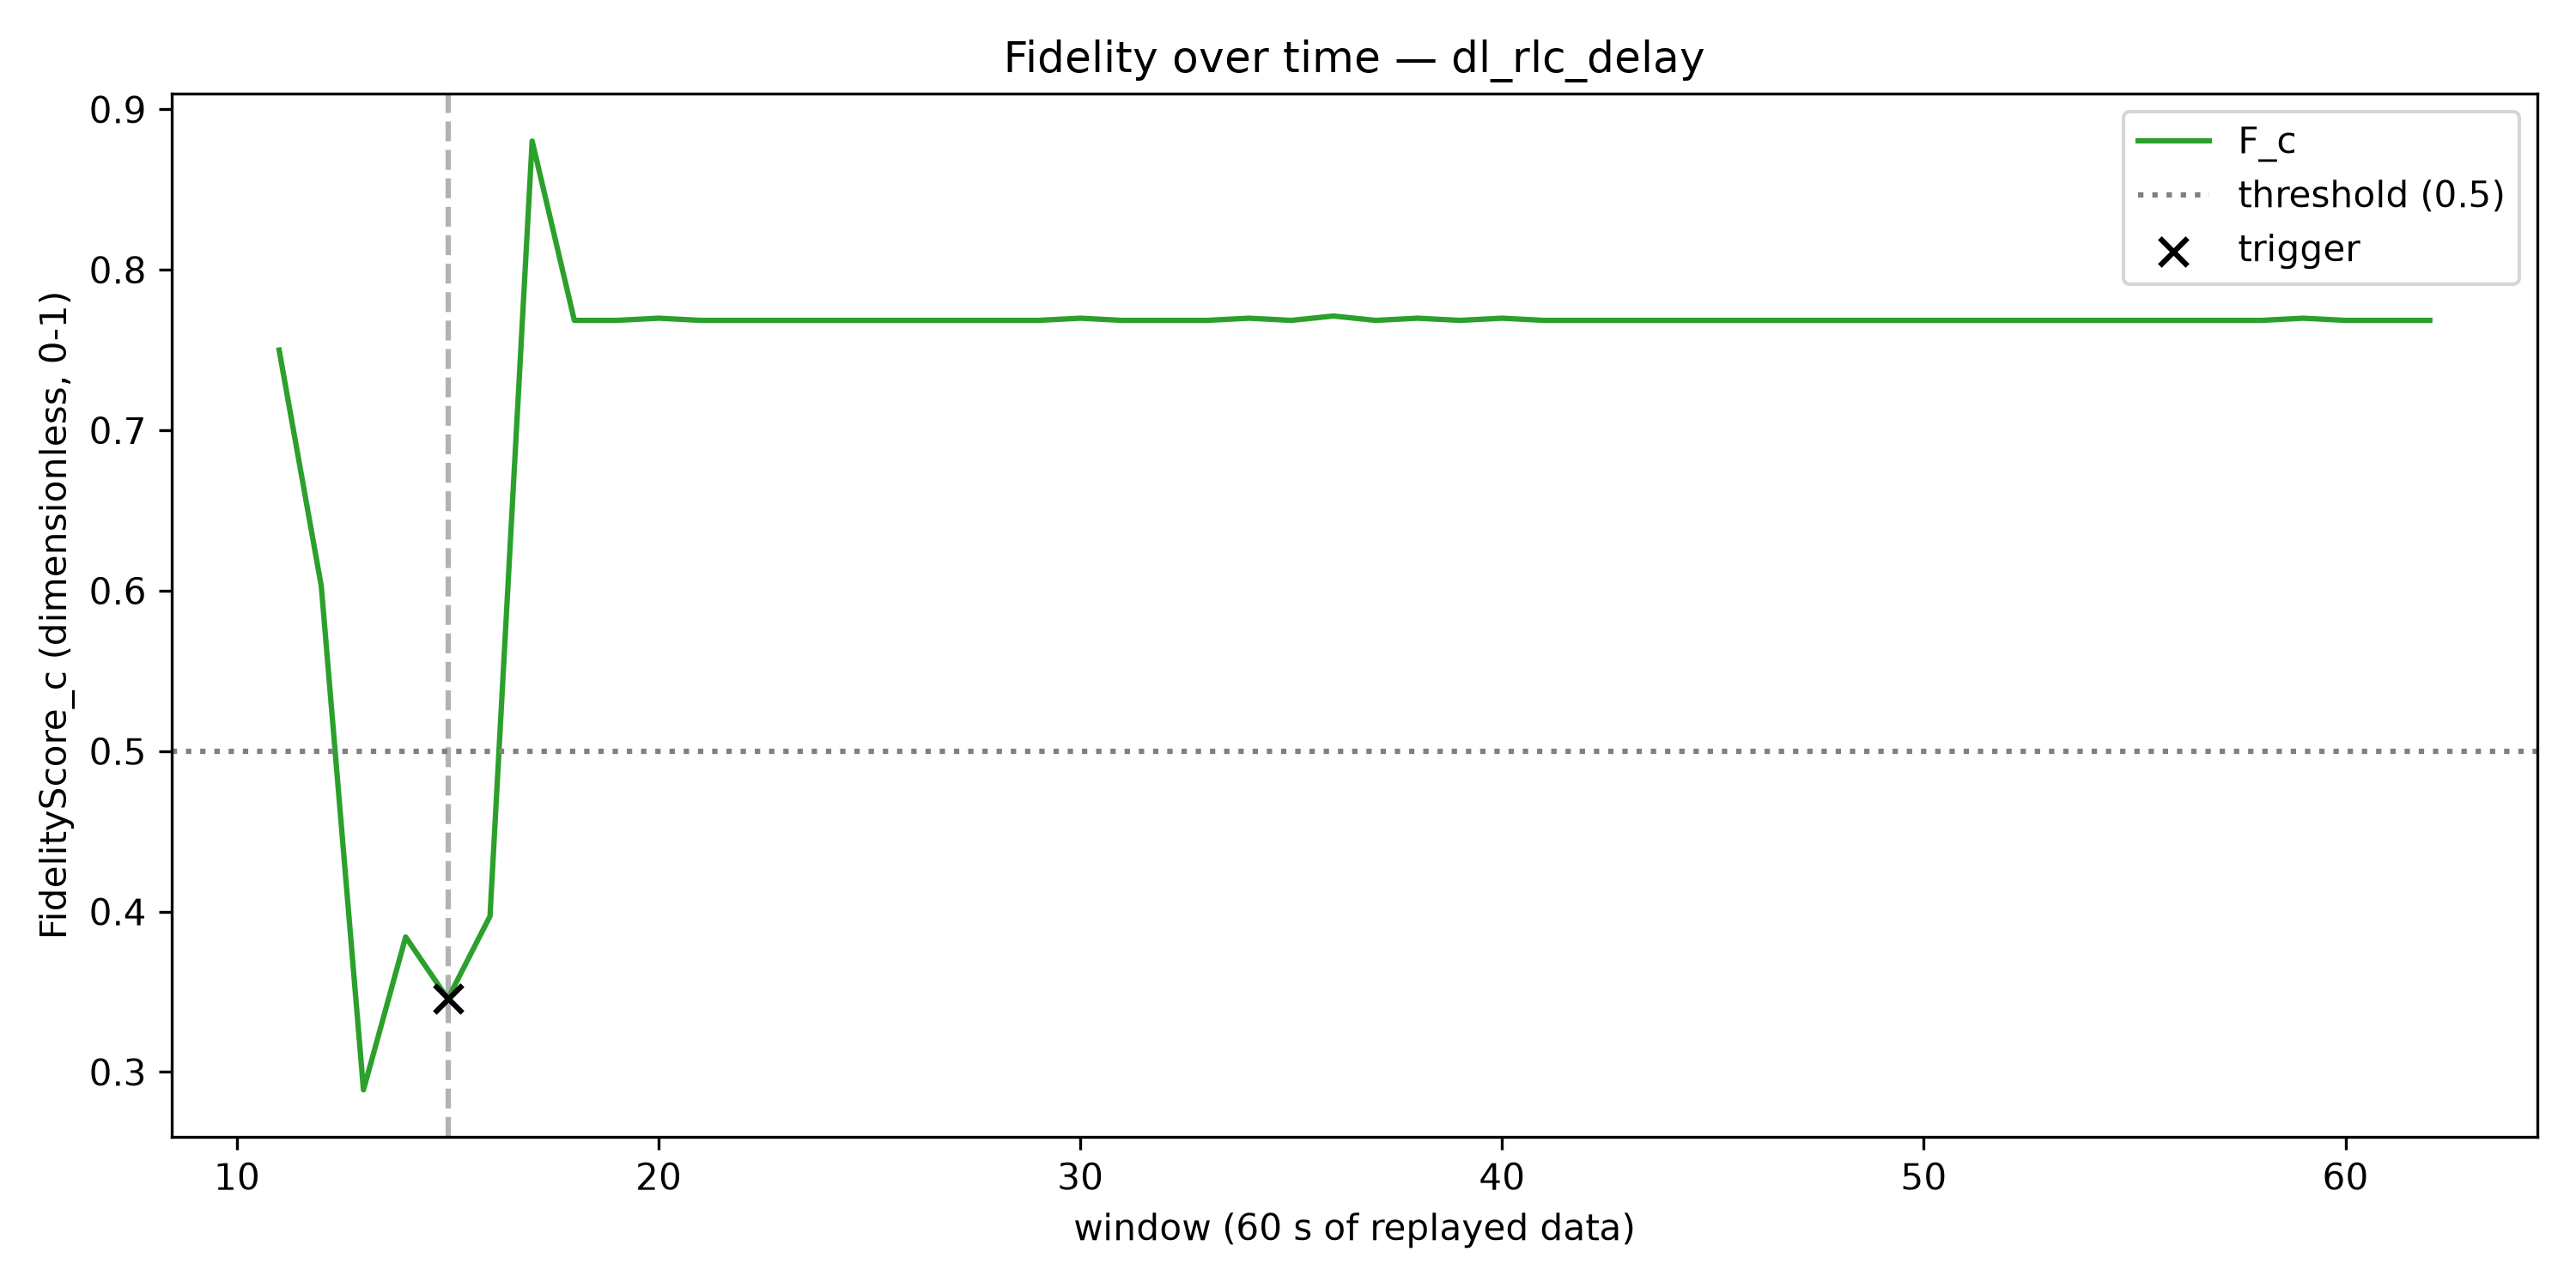

The data file committed next to this chart (first rows):
window, F_c, trigger_fired
1, , False
2, , False
3, , False
4, , False
5, , False
6, , False
7, , False
8, , False
9, , False
10, , False
11, 0.75, False
12, 0.6028, False
13, 0.2889, False
14, 0.3842, False
15, 0.3456, True
16, 0.3971, False
17, 0.8803, False
18, 0.7685, False
19, 0.7685, False
20, 0.7698, False
21, 0.7685, False
22, 0.7685, False
23, 0.7685, False
24, 0.7685, False
25, 0.7685, False
26, 0.7685, False
27, 0.7685, False
28, 0.7685, False
29, 0.7685, False
30, 0.7698, False
31, 0.7685, False
32, 0.7685, False
33, 0.7685, False
34, 0.7698, False
35, 0.7685, False
36, 0.7712, False
37, 0.7685, False
38, 0.7698, False
39, 0.7685, False
40, 0.7698, False
41, 0.7685, False
42, 0.7685, False
43, 0.7685, False
44, 0.7685, False
45, 0.7685, False
46, 0.7685, False
47, 0.7685, False
48, 0.7685, False
49, 0.7685, False
50, 0.7685, False
51, 0.7685, False
52, 0.7685, False
53, 0.7685, False
54, 0.7685, False
55, 0.7685, False
56, 0.7685, False
57, 0.7685, False
58, 0.7685, False
59, 0.7698, False
60, 0.7685, False
... 2 more rows
